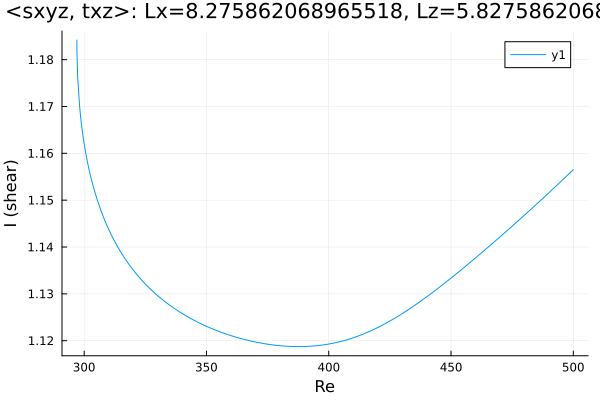

Source data for this figure (header and first rows):
Re, shear
297, 1.184
297, 1.184
297, 1.184
297, 1.184
297, 1.184
297, 1.184
297, 1.184
297, 1.183
297, 1.183
297, 1.182
297.3, 1.176
298.2, 1.17
298.7, 1.167
299.1, 1.165
299.4, 1.164
299.6, 1.163
299.8, 1.163
299.9, 1.162
299.9, 1.162
300, 1.162
300, 1.162
300, 1.162
300.0, 1.162
300.0, 1.162
300, 1.162
300, 1.162
300, 1.162
300.1, 1.162
300.1, 1.162
300.2, 1.161
300.4, 1.161
300.6, 1.16
300.9, 1.159
301.3, 1.158
301.8, 1.157
302.7, 1.155
303.8, 1.153
305.3, 1.15
306.7, 1.148
308.1, 1.146
309.5, 1.144
310.9, 1.143
312.3, 1.141
313.7, 1.14
315.2, 1.139
316.6, 1.138
318, 1.137
319.4, 1.136
320.8, 1.135
322.2, 1.134
323.6, 1.133
325.1, 1.132
326.5, 1.131
327.9, 1.131
329.3, 1.13
330.7, 1.129
332.1, 1.129
333.5, 1.128
335, 1.128
336.4, 1.127
... 117 more rows
